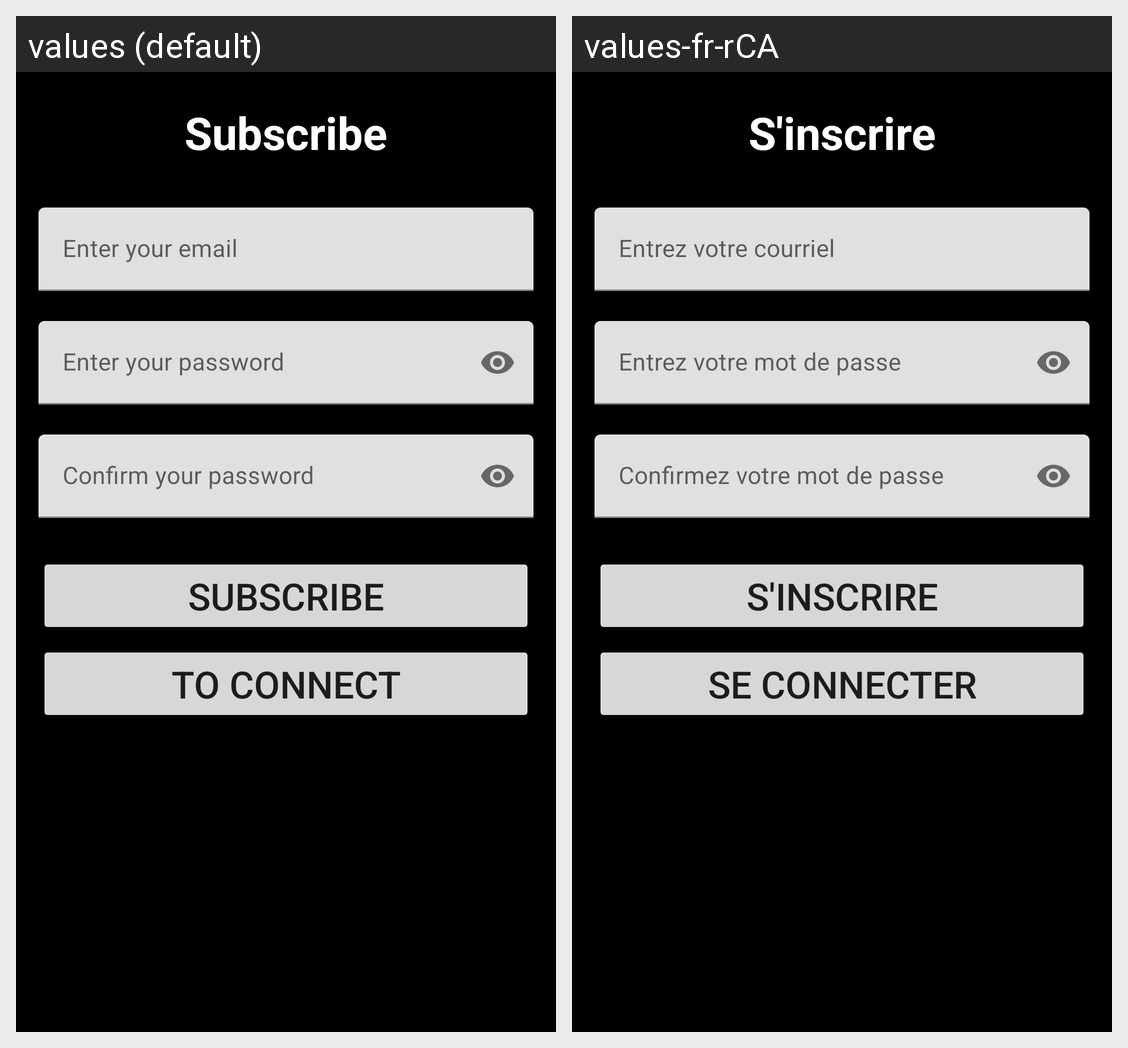

For this localized Android screen grid, give each drawn string resource with its value in every locale shown.
Android screen res/layout/activity_sign_in.xml rendered under 2 locales, left to right: values (default), values-fr-rCA. Device: Nexus 5 (rendered at 1080×1920; each locale shown at half size, 540×960, under a caption strip naming it); theme Theme.5J6_TravailPratique2.
Strings drawn on this screen, with the default value and each locale's value (text and hints the layout hard-codes, and strings that could not be matched under every locale, appear in the picture but are not listed):

tv_inscription
  values: Subscribe
  values-fr-rCA: S'inscrire

til_email
  values: Enter your email
  values-fr-rCA: Entrez votre courriel

til_password
  values: Enter your password
  values-fr-rCA: Entrez votre mot de passe

til_confirmPassword
  values: Confirm your password
  values-fr-rCA: Confirmez votre mot de passe

btn_create_user
  values: Subscribe
  values-fr-rCA: S'INSCRIRE

btn_login
  values: TO CONNECT
  values-fr-rCA: SE CONNECTER
